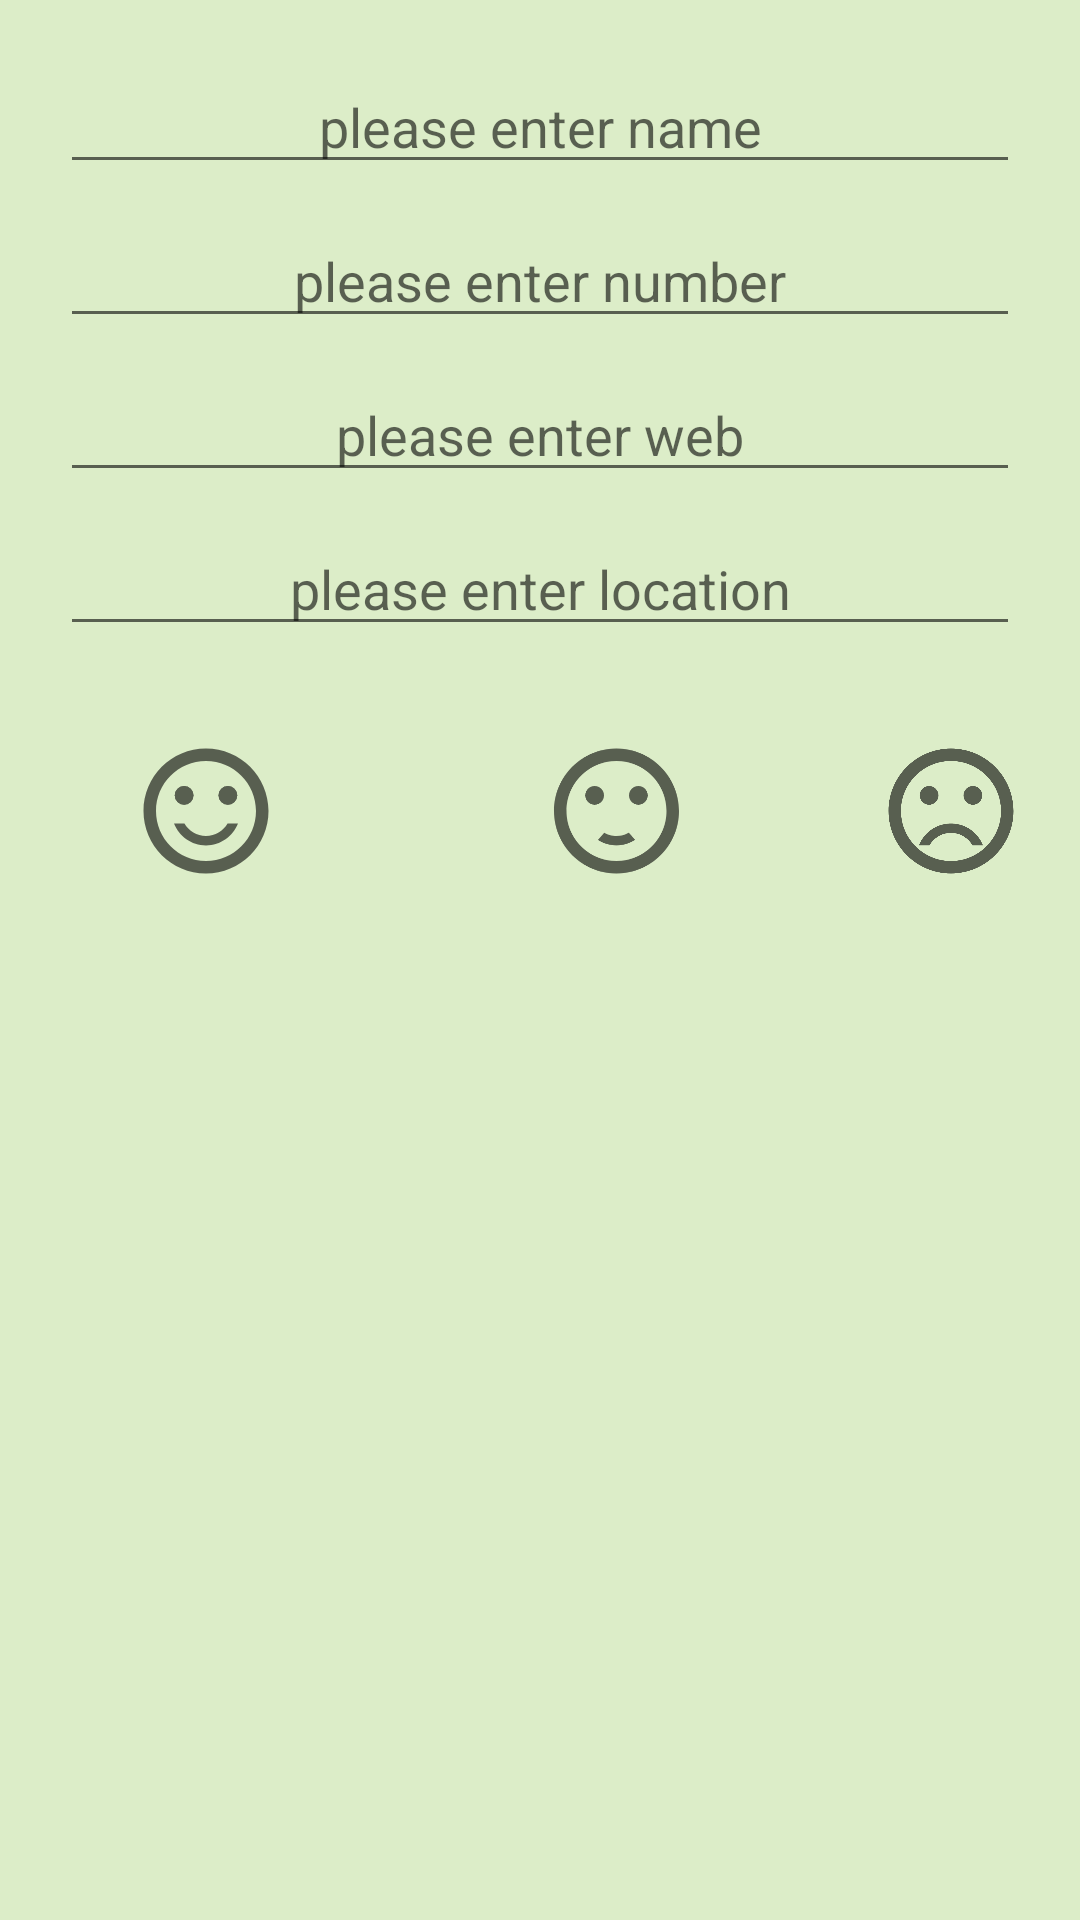

Here is an Android app screen rendered from its layout file. Give the layout XML and the strings, colors and styles it references.
<!-- AndroidManifest.xml: application theme Theme.ChallengeIntents -->
<!-- res/layout/activity_create_contact.xml -->
<?xml version="1.0" encoding="utf-8"?>
<LinearLayout xmlns:android="http://schemas.android.com/apk/res/android"
    xmlns:app="http://schemas.android.com/apk/res-auto"
    xmlns:tools="http://schemas.android.com/tools"
    android:layout_width="match_parent"
    android:layout_height="match_parent"
    android:background="@color/colorPrimaryLight"
    android:gravity="center_horizontal"
    android:orientation="vertical"
    tools:context=".CreateContact">

    <EditText
        android:id="@+id/etName"
        android:layout_width="match_parent"
        android:layout_height="wrap_content"
        android:layout_marginLeft="20dp"
        android:layout_marginTop="20dp"
        android:layout_marginRight="20dp"
        android:ems="10"
        android:gravity="center_horizontal"
        android:hint="please enter name"
        android:inputType="textPersonName" />

    <EditText
        android:id="@+id/etNumber"
        android:layout_width="match_parent"
        android:layout_height="wrap_content"
        android:layout_marginLeft="20dp"
        android:layout_marginTop="10dp"
        android:layout_marginRight="20dp"
        android:ems="10"
        android:gravity="center_horizontal"
        android:hint="please enter number"
        android:inputType="phone" />

    <EditText
        android:id="@+id/etWeb"
        android:layout_width="match_parent"
        android:layout_height="wrap_content"
        android:layout_marginLeft="20dp"
        android:layout_marginTop="10dp"
        android:layout_marginRight="20dp"
        android:ems="10"
        android:gravity="center_horizontal"
        android:hint="please enter web"
        android:inputType="textPersonName" />

    <EditText
        android:id="@+id/etMap"
        android:layout_width="match_parent"
        android:layout_height="wrap_content"
        android:layout_marginLeft="20dp"
        android:layout_marginTop="10dp"
        android:layout_marginRight="20dp"
        android:ems="10"
        android:gravity="center_horizontal"
        android:hint="please enter location"
        android:inputType="textPersonName" />

    <LinearLayout
        android:layout_width="match_parent"
        android:layout_height="wrap_content"
        android:layout_marginTop="30dp"
        android:orientation="horizontal">

        <ImageView
            android:id="@+id/ivHappy"
            android:layout_width="137dp"
            android:layout_height="50dp"
            android:clickable="true"
            app:srcCompat="@drawable/happy" />

        <ImageView
            android:id="@+id/ivOk"
            android:layout_width="137dp"
            android:layout_height="50dp"
            android:clickable="true"
            app:srcCompat="@drawable/ok" />

        <ImageView
            android:id="@+id/ivSad"
            android:layout_width="50dp"
            android:layout_height="50dp"
            android:layout_weight="1"
            android:clickable="true"
            app:srcCompat="@drawable/sad" />
    </LinearLayout>

</LinearLayout>
<!-- resources referenced by this layout -->
<resources>
  <color name="colorPrimaryLight">#DCEDC8</color>
  <!-- drawable happy (drawable) -->
  <vector xmlns:android="http://schemas.android.com/apk/res/android"
      android:width="24dp"
      android:height="24dp"
      android:viewportWidth="24"
      android:viewportHeight="24"
      android:tint="?attr/colorControlNormal">
    <path
        android:fillColor="@color/colorPrimaryDark"
        android:pathData="M15.5,9.5m-1.5,0a1.5,1.5 0,1 1,3 0a1.5,1.5 0,1 1,-3 0"/>
    <path
        android:fillColor="@color/colorPrimaryDark"
        android:pathData="M8.5,9.5m-1.5,0a1.5,1.5 0,1 1,3 0a1.5,1.5 0,1 1,-3 0"/>
    <path
        android:fillColor="@color/colorPrimaryDark"
        android:pathData="M15.5,9.5m-1.5,0a1.5,1.5 0,1 1,3 0a1.5,1.5 0,1 1,-3 0"/>
    <path
        android:fillColor="@color/colorPrimaryDark"
        android:pathData="M8.5,9.5m-1.5,0a1.5,1.5 0,1 1,3 0a1.5,1.5 0,1 1,-3 0"/>
    <path
        android:fillColor="@color/colorPrimaryDark"
        android:pathData="M11.99,2C6.47,2 2,6.48 2,12s4.47,10 9.99,10C17.52,22 22,17.52 22,12S17.52,2 11.99,2zM12,20c-4.42,0 -8,-3.58 -8,-8s3.58,-8 8,-8 8,3.58 8,8 -3.58,8 -8,8zM12,17.5c2.33,0 4.32,-1.45 5.12,-3.5h-1.67c-0.69,1.19 -1.97,2 -3.45,2s-2.75,-0.81 -3.45,-2L6.88,14c0.8,2.05 2.79,3.5 5.12,3.5z"/>
  </vector>
  <!-- drawable ok (drawable) -->
  <vector xmlns:android="http://schemas.android.com/apk/res/android"
      android:width="24dp"
      android:height="24dp"
      android:viewportWidth="24"
      android:viewportHeight="24"
      android:tint="?attr/colorControlNormal">
    <path
        android:fillColor="#FF000000"
        android:pathData="M15.5,9.5m-1.5,0a1.5,1.5 0,1 1,3 0a1.5,1.5 0,1 1,-3 0"/>
    <path
        android:fillColor="#FF000000"
        android:pathData="M8.5,9.5m-1.5,0a1.5,1.5 0,1 1,3 0a1.5,1.5 0,1 1,-3 0"/>
    <path
        android:fillColor="#FF000000"
        android:pathData="M11.99,2C6.47,2 2,6.48 2,12s4.47,10 9.99,10C17.52,22 22,17.52 22,12S17.52,2 11.99,2zM12,20c-4.42,0 -8,-3.58 -8,-8s3.58,-8 8,-8 8,3.58 8,8 -3.58,8 -8,8zM12,16c-0.73,0 -1.38,-0.18 -1.96,-0.52 -0.12,0.14 -0.86,0.98 -1.01,1.15 0.86,0.55 1.87,0.87 2.97,0.87 1.11,0 2.12,-0.33 2.98,-0.88 -0.97,-1.09 -0.01,-0.02 -1.01,-1.15 -0.59,0.35 -1.24,0.53 -1.97,0.53z"/>
  </vector>
  <!-- drawable sad (drawable) -->
  <vector xmlns:android="http://schemas.android.com/apk/res/android"
      android:width="24dp"
      android:height="24dp"
      android:viewportWidth="24"
      android:viewportHeight="24"
      android:tint="?attr/colorControlNormal">
    <path
        android:fillColor="@color/colorAccent"
        android:pathData="M15.5,9.5m-1.5,0a1.5,1.5 0,1 1,3 0a1.5,1.5 0,1 1,-3 0"/>
    <path
        android:fillColor="@color/colorAccent"
        android:pathData="M8.5,9.5m-1.5,0a1.5,1.5 0,1 1,3 0a1.5,1.5 0,1 1,-3 0"/>
    <path
        android:fillColor="@color/colorAccent"
        android:pathData="M11.99,2C6.47,2 2,6.48 2,12s4.47,10 9.99,10C17.52,22 22,17.52 22,12S17.52,2 11.99,2zM12,20c-4.42,0 -8,-3.58 -8,-8s3.58,-8 8,-8 8,3.58 8,8 -3.58,8 -8,8zM12,14c-2.33,0 -4.32,1.45 -5.12,3.5h1.67c0.69,-1.19 1.97,-2 3.45,-2s2.75,0.81 3.45,2h1.67c-0.8,-2.05 -2.79,-3.5 -5.12,-3.5z"/>
  </vector>
  <style name="Theme.ChallengeIntents" parent="Theme.MaterialComponents.DayNight.DarkActionBar">
          
          <item name="colorPrimary">@color/colorPrimary</item>
          <item name="colorPrimaryVariant">@color/colorPrimaryDark</item>
          <item name="colorOnPrimary">@color/colorPrimaryLight</item>
          
          <item name="colorSecondary">@color/colorAccent</item>
          
          <item name="android:statusBarColor" tools:targetApi="l">?attr/colorPrimaryVariant</item>
          
      </style>
  <color name="colorPrimaryDark">#689F38</color>
  <color name="colorAccent">#FF5722</color>
  <color name="colorPrimary">#8BC34A</color>
</resources>
